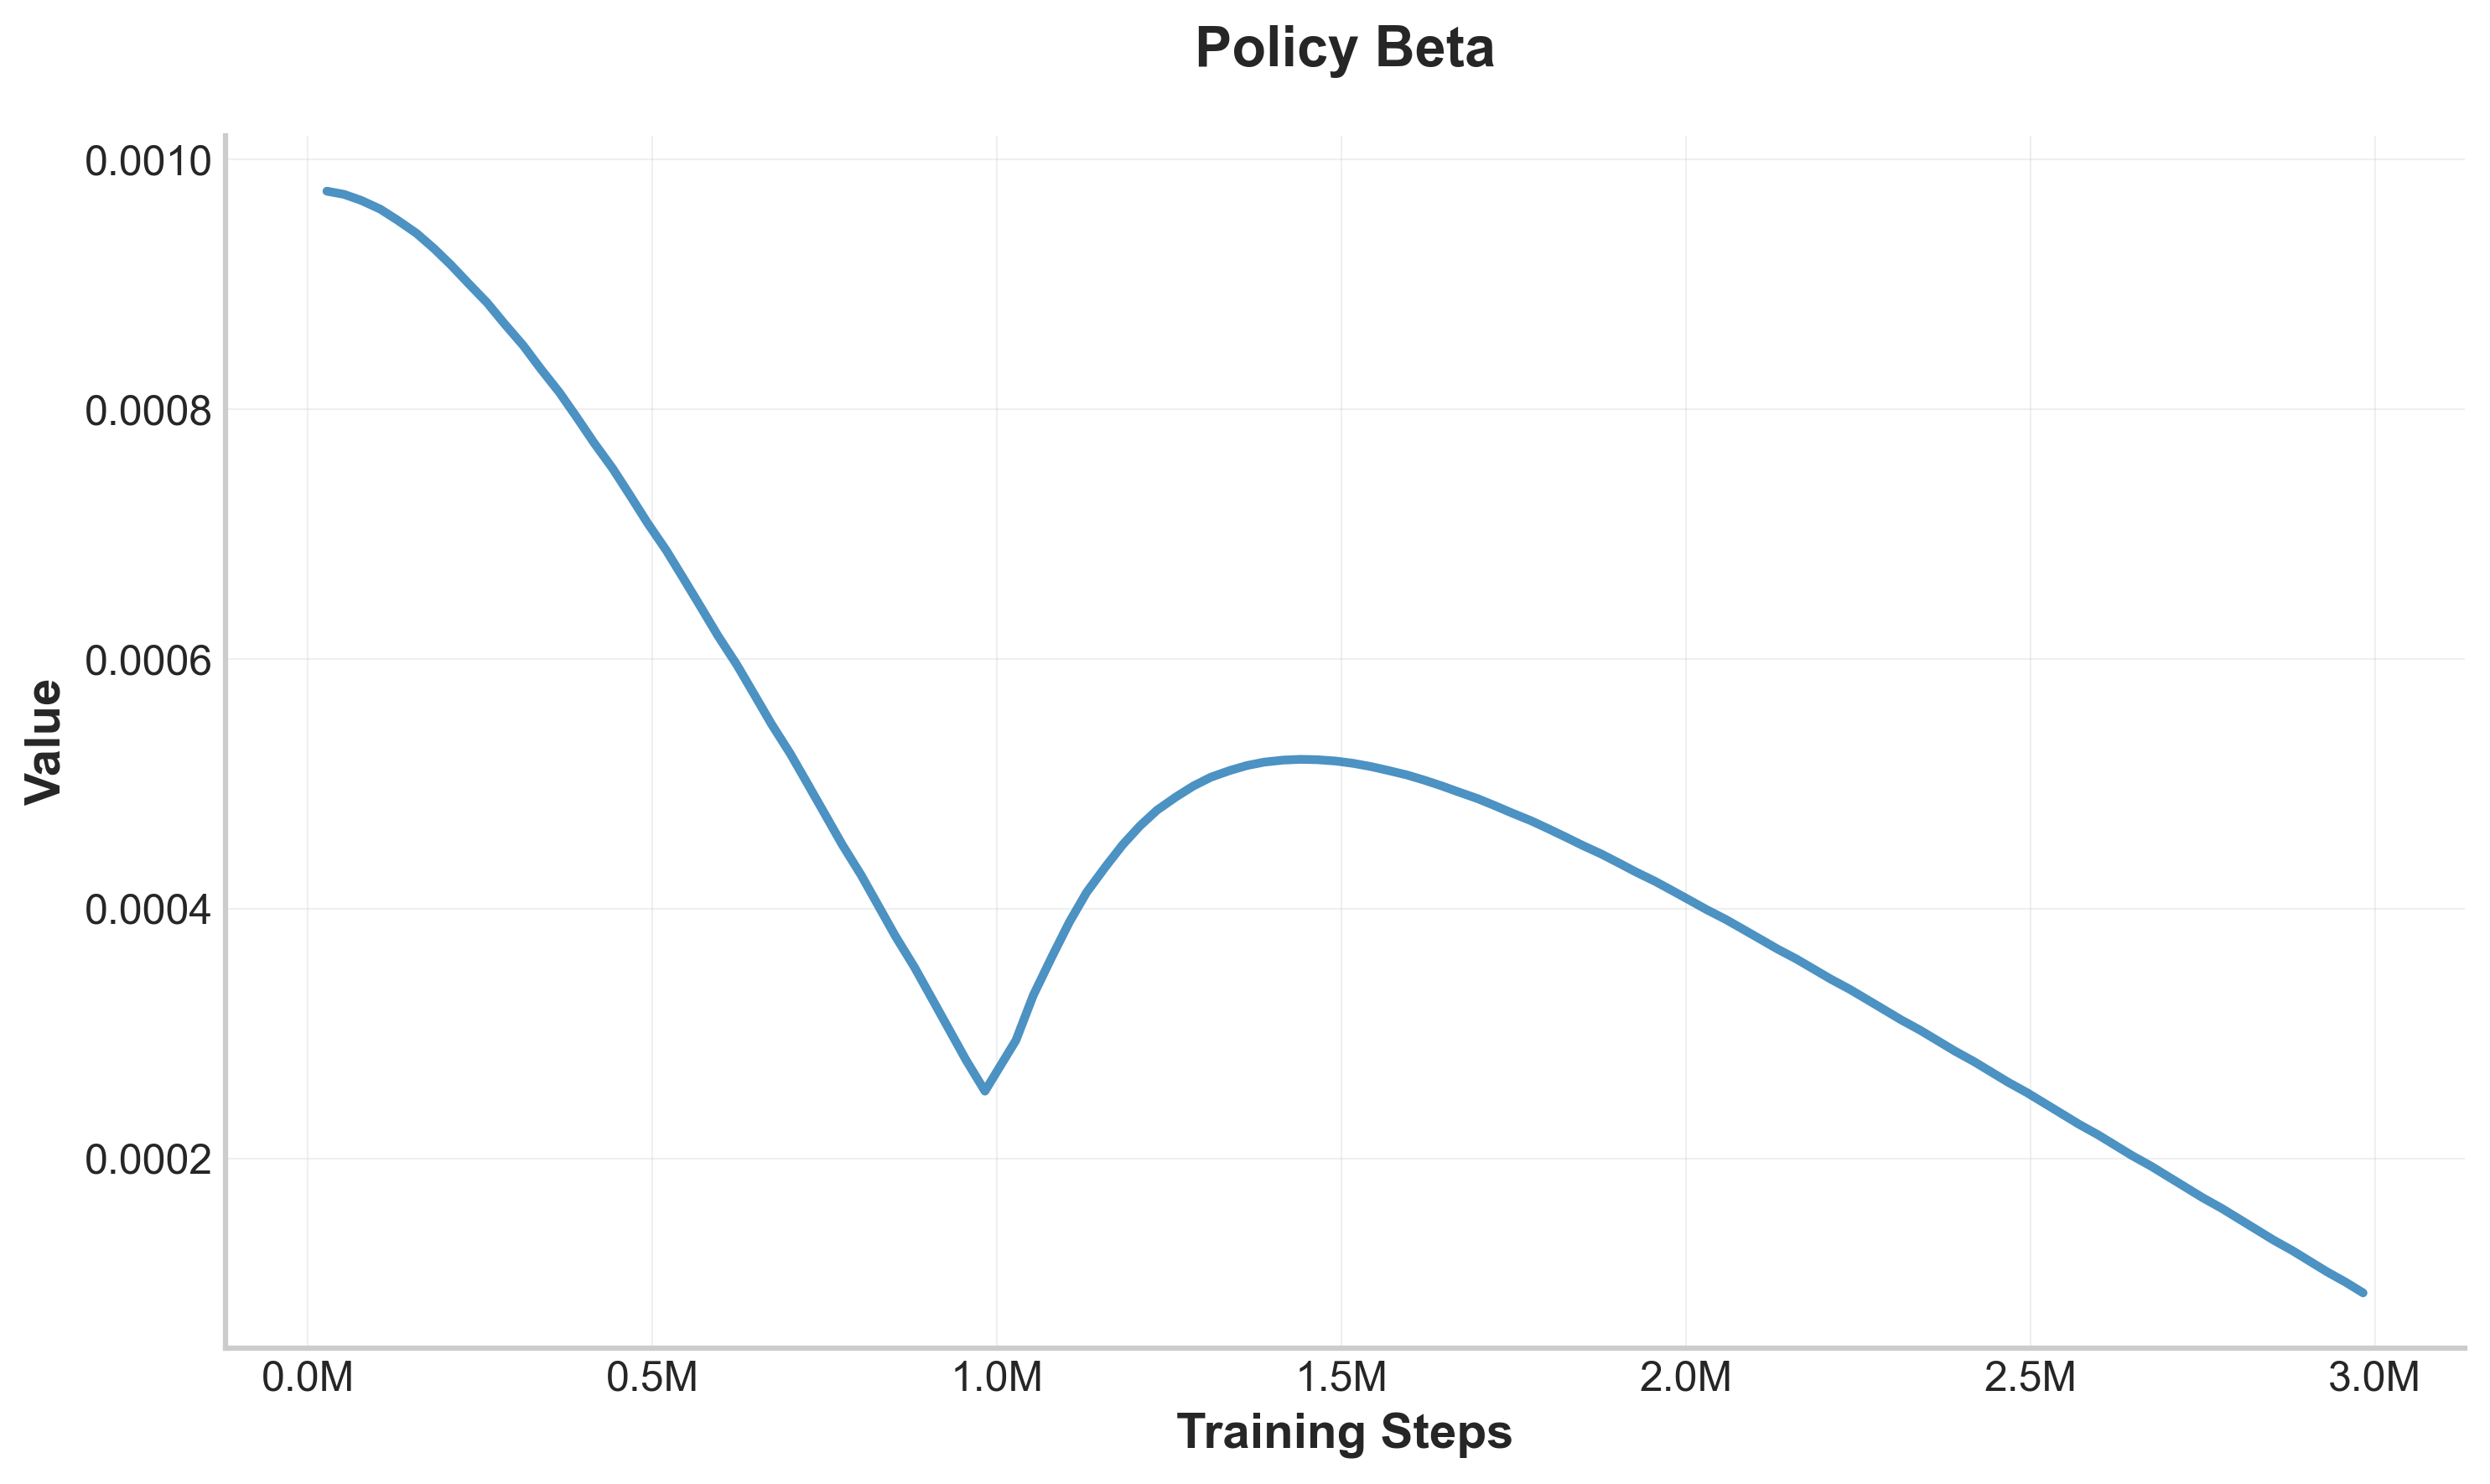

The data file committed next to this chart (first rows):
step, value
27500, 0.0009746
52500, 0.000972
77500, 0.0009671
105000, 0.0009602
130000, 0.0009513
157500, 0.0009409
182500, 0.0009289
207500, 0.0009155
232500, 0.0009009
260000, 0.0008853
285000, 0.0008685
312500, 0.0008509
337500, 0.0008325
365000, 0.0008134
390000, 0.0007936
415000, 0.0007732
442500, 0.0007523
467500, 0.0007309
492500, 0.0007091
520000, 0.000687
545000, 0.0006645
570000, 0.0006417
595000, 0.0006186
622500, 0.0005953
647500, 0.0005718
672500, 0.0005481
700000, 0.0005242
725000, 0.0005002
750000, 0.000476
775000, 0.0004517
802500, 0.0004273
827500, 0.0004028
852500, 0.0003781
880000, 0.0003534
905000, 0.0003287
930000, 0.0003038
955000, 0.0002789
982500, 0.000254
1027500, 0.0002947
1052500, 0.0003306
1080000, 0.0003619
1105000, 0.0003893
1130000, 0.0004131
1157500, 0.0004337
1182500, 0.0004514
1207500, 0.0004664
1232500, 0.0004791
1260000, 0.0004897
1285000, 0.0004983
1310000, 0.0005053
1337500, 0.0005107
1362500, 0.0005147
1387500, 0.0005174
1415000, 0.0005191
1440000, 0.0005197
1465000, 0.0005194
1492500, 0.0005183
1517500, 0.0005164
1542500, 0.0005139
1567500, 0.0005108
... 55 more rows
